pico-8 play session: mixed d-pad (fixed 12-tick cycle), after a click and taps of 🅾, ❎, 🅾+❎, 🅾 in the second before t = 0

[t = 6 s] mixed d-pad (1.2s cycle ×~5): → ← ↑ ↓ + 🅾/❎ taps, ~6s
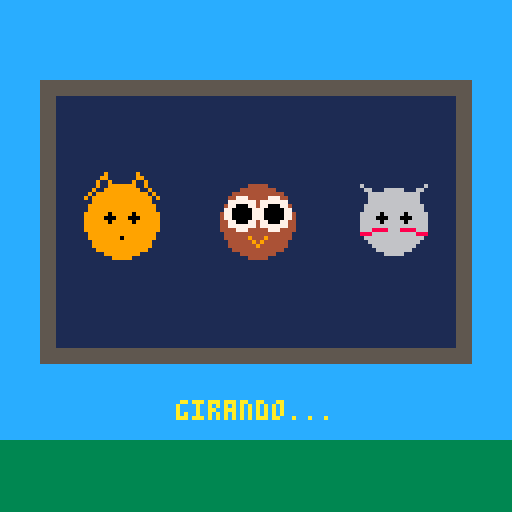

pico-8 cartridge
version 41
__lua__
-- caれせa-nれとquel dos bichinhos

function _init()
 credits=100
 bet=5
 state="idle"
 msg=""
 factor=0
 win=0
 t=0

 symbols={
  {name="raposa",c=9,pay=4},
  {name="gato",c=6,pay=5},
  {name="coelho",c=7,pay=6},
  {name="coruja",c=4,pay=8},
  {name="urso",c=15,pay=12},
  {name="estrela",c=10,pay=30}
 }

 pool={}
 local w={12,9,6,4,3,2}
 for i=1,6 do
  for j=1,w[i] do add(pool,i) end
 end

 reels={1,1,1}
 spin_t={0,0,0}
 stopped={true,true,true}
end

function new_symbol()
 return pool[flr(rnd(#pool))+1]
end

function start_spin()
 if credits<bet then return end
 credits-=bet
 state="spin"
 win=0
 msg=""
 for i=1,3 do
  stopped[i]=false
  spin_t[i]=20+i*10
 end
end

function _update()
 t+=1
 if state=="idle" then
  if credits<bet then state="over" end
  if btnp(5) then start_spin() end

 elseif state=="spin" then
  for i=1,3 do
   if not stopped[i] then
    if t%2==0 then reels[i]=new_symbol() end
    spin_t[i]-=1
    if spin_t[i]<=0 then
     stopped[i]=true
     reels[i]=new_symbol()
    end
   end
  end
  if stopped[1] and stopped[2] and stopped[3] then
   check_win()
   state="result"
   t=0
  end

 elseif state=="result" then
  if t>20 then
   state="idle"
  end

 elseif state=="over" then
  if btnp(5) then
   credits=100
   state="idle"
  end
 end
end

function check_win()
 local a,b,c=reels[1],reels[2],reels[3]
 if a==b and b==c then
  if a==6 then
   factor=3
  else
   factor=2
  end
  win=bet*factor
  msg="voce venceu"
 else
  win=0
  factor=0
  msg="nao foi dessa vez..."
 end
 credits+=win
end

-->8
-- desenho dos bichinhos
function draw_animal(id,x,y)
 local s=symbols[id]
 local c=s.c
 if id==1 then draw_fox(x,y,c)
 elseif id==2 then draw_cat(x,y,c)
 elseif id==3 then draw_rabbit(x,y,c)
 elseif id==4 then draw_owl(x,y,c)
 elseif id==5 then draw_bear(x,y,c)
 elseif id==6 then draw_star(x,y,c)
 end
end

function draw_fox(x,y,c)
 line(x-9,y-6,x-4,y-12,c) line(x-4,y-12,x-1,y-4,c)
 line(x+9,y-6,x+4,y-12,c) line(x+4,y-12,x+1,y-4,c)
 circfill(x,y,9,c)
 circfill(x-3,y-1,1,0)
 circfill(x+3,y-1,1,0)
 pset(x,y+4,0)
end

function draw_cat(x,y,c)
 line(x-8,y-9,x-3,y-3,c) line(x-8,y-9,x-2,y-6,c)
 line(x+8,y-9,x+3,y-3,c) line(x+8,y-9,x+2,y-6,c)
 circfill(x,y,8,c)
 circfill(x-3,y-1,1,0)
 circfill(x+3,y-1,1,0)
 line(x-8,y+3,x-2,y+2,8)
 line(x+8,y+3,x+2,y+2,8)
end

function draw_rabbit(x,y,c)
 ovalfill(x-5,y-18,x-2,y-6,c)
 ovalfill(x+2,y-18,x+5,y-6,c)
 circfill(x,y,8,c)
 circfill(x-3,y-1,1,0)
 circfill(x+3,y-1,1,0)
 pset(x,y+3,8)
end

function draw_owl(x,y,c)
 circfill(x,y,9,c)
 circfill(x-4,y-2,4,7)
 circfill(x+4,y-2,4,7)
 circfill(x-4,y-2,2,0)
 circfill(x+4,y-2,2,0)
 line(x-2,y+4,x,y+6,9)
 line(x+2,y+4,x,y+6,9)
end

function draw_bear(x,y,c)
 circfill(x-7,y-8,3,c)
 circfill(x+7,y-8,3,c)
 circfill(x,y,9,c)
 circfill(x-3,y-1,1,0)
 circfill(x+3,y-1,1,0)
 circfill(x,y+4,2,15)
end

function draw_star(x,y,c)
 for i=0,4 do
  local a=i/5-0.25
  local x2=x+cos(a)*10
  local y2=y+sin(a)*10
  line(x,y,x2,y2,c)
 end
 circfill(x,y,3,c)
end

-->8
-- interface
function _draw()
 cls(12)
 rectfill(0,110,127,127,3)
 rectfill(10,20,117,90,5)
 rectfill(14,24,113,86,1)

 for i=1,3 do
  local x=30+(i-1)*34
  draw_animal(reels[i],x,55)
 end

 if state=="idle" then
  print("botao x para girar",22,100,7)
 elseif state=="spin" then
  print("girando...",44,100,10)
 elseif state=="result" then
  print(msg,64-#msg*2,100,10)
  if factor>0 then
   print("fator: "..factor,64-10,110,10)
  end
 elseif state=="over" then
  print("fichas acabaram!",30,50,8)
  print("x para reiniciar",30,60,7)
 end
end
__gfx__
00000000000000000000000000000000000000000000000000000000000000000000000000000000000000000000000000000000000000000000000000000000
00000000000000000000000000000000000000000000000000000000000000000000000000000000000000000000000000000000000000000000000000000000
00700700000000000000000000000000000000000000000000000000000000000000000000000000000000000000000000000000000000000000000000000000
00077000000000000000000000000000000000000000000000000000000000000000000000000000000000000000000000000000000000000000000000000000
00077000000000000000000000000000000000000000000000000000000000000000000000000000000000000000000000000000000000000000000000000000
00700700000000000000000000000000000000000000000000000000000000000000000000000000000000000000000000000000000000000000000000000000
